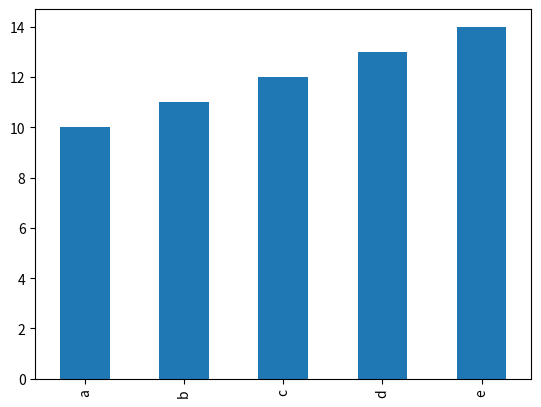

This chart was generated by the following Python code: (Note: this script raises an exception after producing the figure.)
import pandas as pd
import numpy as np
import matplotlib.pyplot as plt

cities_prices = {'beijing': 60000, 'shanghai': 59000, 'shenzhen': 58000}  # use dictionary
list_prices = ['beijing', 'shanghai', 'shenzhen']                 # use list
apts = pd.Series(cities_prices)  # index is the key of the dictionary
result = pd.Series(list_prices)
# print("old values: %s" % apts['shanghai'])
# print("old values:", apts['shanghai'])
# print(apts)
# print(result)
arrySer = pd.Series(np.arange(10, 15), index=['a', 'b', 'c', 'd', 'e'])  # use array
print(arrySer)
arrySer.plot.bar()
# arrySer.plot.line()
# arrySer.plot.pie()
plt.show()        # plot

print("the index is %s" % arrySer.index)
print("the value is %s" % arrySer.values)

print(arrySer[0:2])
print(arrySer.iloc[0:2])   # get value from row 0 to 1

print(arrySer[['a', 'b']])
print(arrySer[['a']])
print(arrySer.loc[['a', 'b']])    # get value from index a to b

print(arrySer[arrySer.values < 14])  # get elements that value<10

print(arrySer[arrySer.index != 'a'])  # get elements that index!=a

print(arrySer.describe())      # print overall statistic information

print(arrySer.mean())     # 平均值
print(arrySer.sum())      # 求和
print(arrySer.value_counts())     # 统计每个数值出现的次数

print(arrySer.drop('a'))     # delete index=a这一行

test = arrySer + arrySer  # sum of 2 series
print(test)

# print(type(apts))
# print(apts['beijing'])
# print(apts[['beijing', 'shanghai']])
# print(apts[apts < 60000])
# apts[apts < 60000] = 40000
# print(apts/2)
# print(np.square(apts))

# time series

#创建间隔为1s总数10个时间序列
rng=pd.date_range('20180901',periods=10,freq='S')
#以时间序列为索引值，创建Series
ts=pd.Series(np.random.randint(0,500,len(rng)),index=rng)
#创建间隔为1天总数5个时间序列
rng=pd.date_range('9/1/2018 00:00',periods=5,freq='D')



